Dataset: data (GitHub, agiftsanyazhar/Proyek-Akhir-D4-PENS---Garbage-SSD). Classes: anorganik, botol kaca, botol plastik.

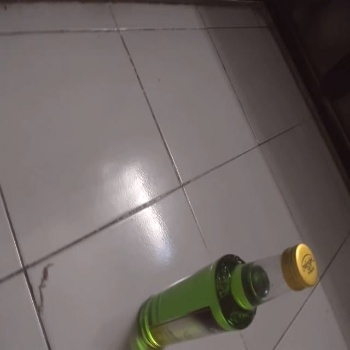
Label: botol kaca

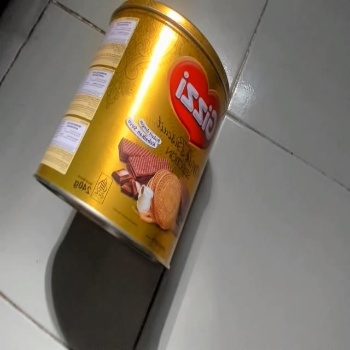
Label: anorganik

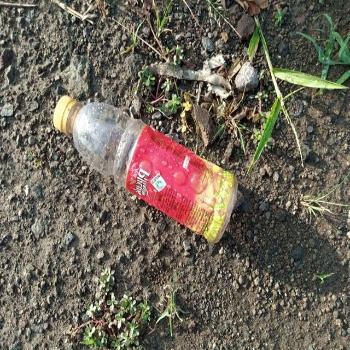
Label: botol plastik

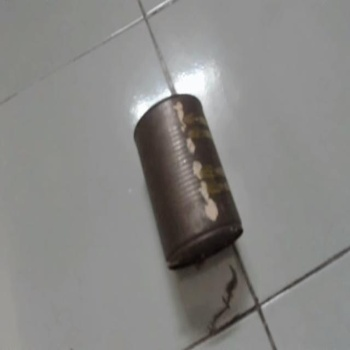
Label: anorganik

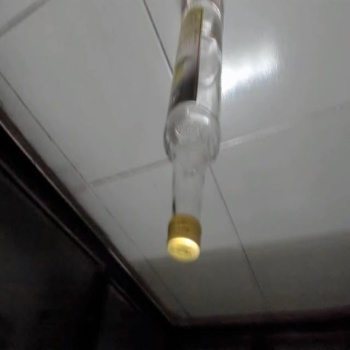
Label: botol kaca

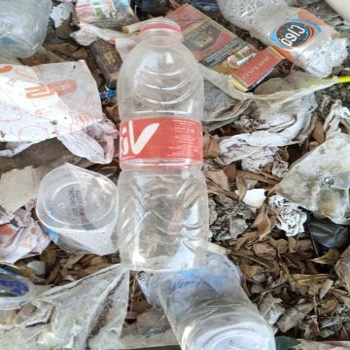
Label: botol plastik
